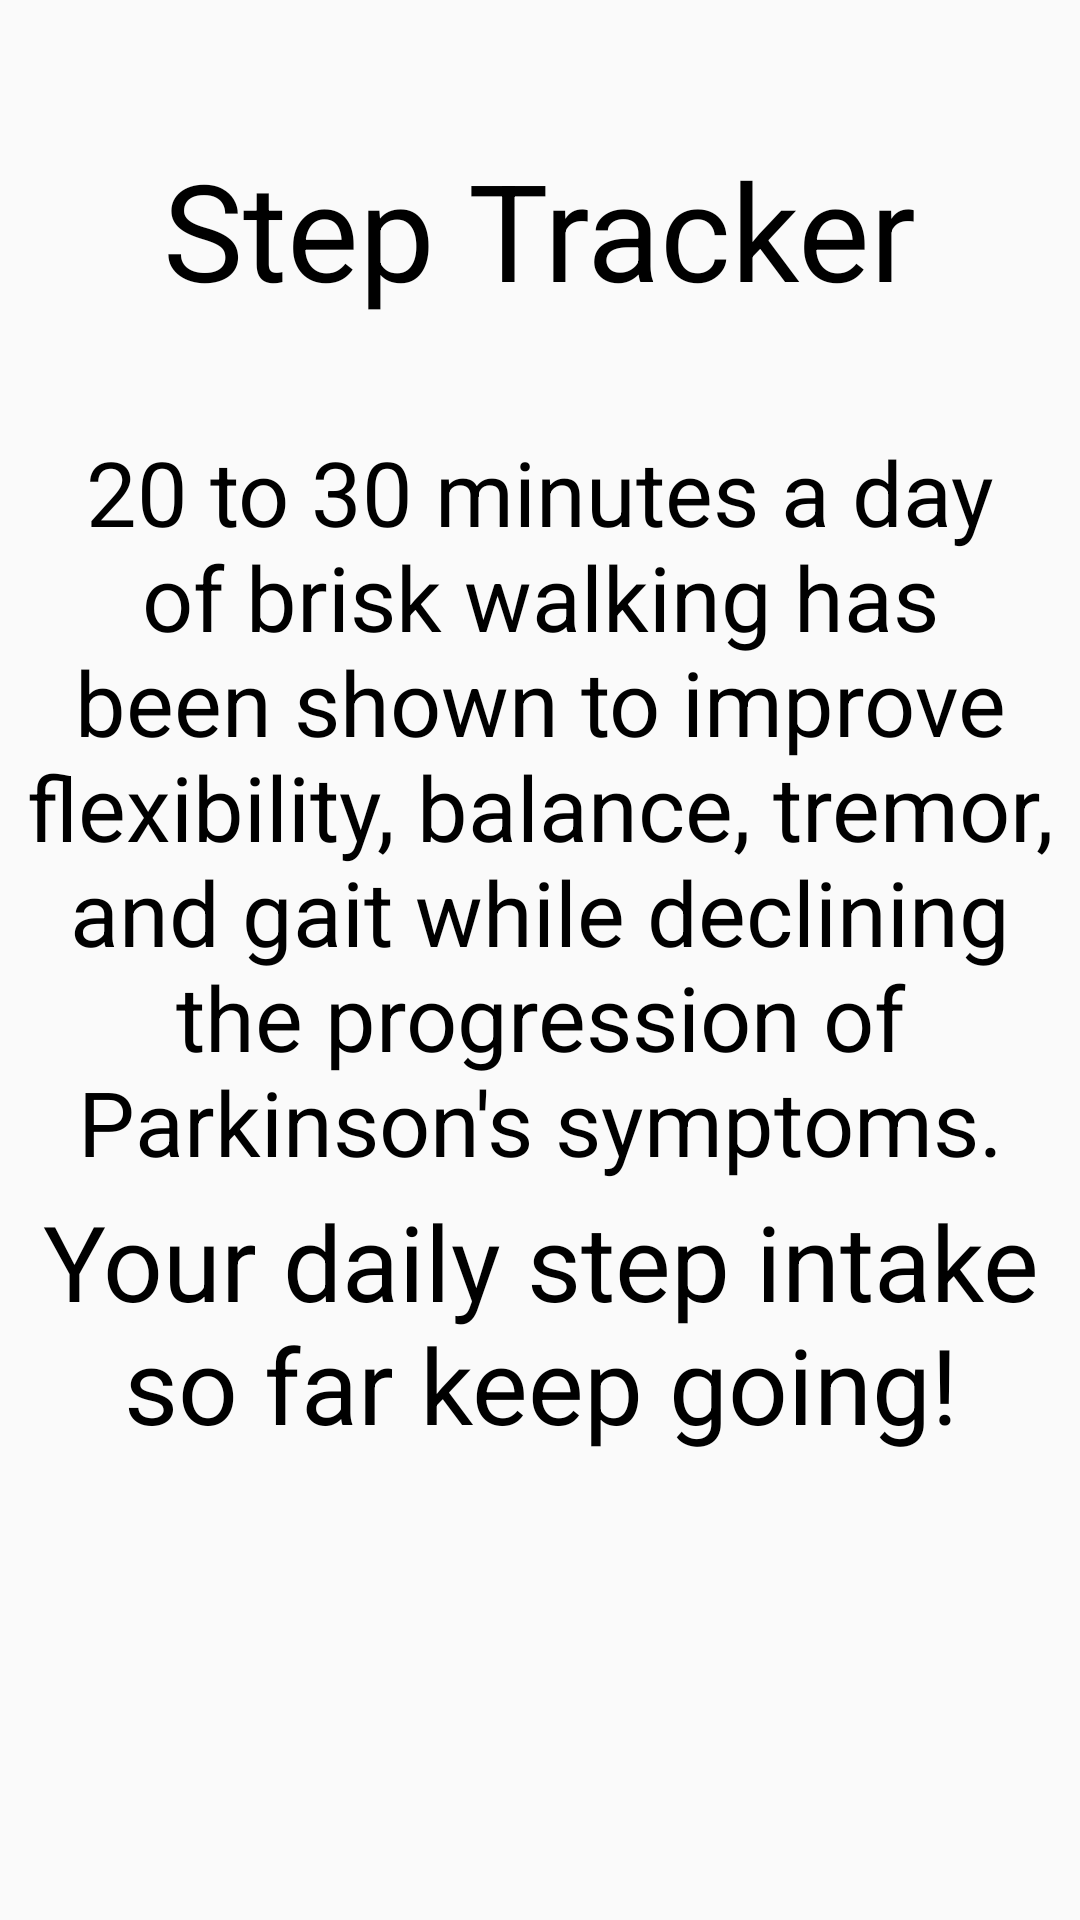

Produce the Android XML layout that renders to this screen, including the resource entries it uses.
<!-- AndroidManifest.xml: application theme Theme.FYP -->
<!-- res/layout/activity_step_tracker.xml -->
<?xml version="1.0" encoding="utf-8"?>
<androidx.constraintlayout.widget.ConstraintLayout xmlns:android="http://schemas.android.com/apk/res/android"
    xmlns:app="http://schemas.android.com/apk/res-auto"
    xmlns:tools="http://schemas.android.com/tools"
    android:layout_width="match_parent"
    android:layout_height="match_parent"
    tools:context=".StepTrackerActivity">


    <TextView
        android:layout_width="wrap_content"
        android:layout_height="wrap_content"
        android:text="Step Tracker"
        android:textColor="@color/black"
        android:textSize="45sp"
        app:layout_constraintBottom_toBottomOf="parent"
        app:layout_constraintEnd_toEndOf="parent"
        app:layout_constraintStart_toStartOf="parent"
        app:layout_constraintTop_toTopOf="parent"
        app:layout_constraintVertical_bias="0.08" />

    <TextView
        android:id="@+id/textView5"
        android:layout_width="wrap_content"
        android:layout_height="wrap_content"
        android:layout_alignBottom="@+id/step_count_text"
        android:layout_alignParentBottom="true"
        android:gravity="center"
        android:text="20 to 30 minutes a day of brisk walking has been shown to improve flexibility, balance, tremor, and gait while declining the progression of Parkinson's symptoms."
        android:textColor="@color/black"
        android:textSize="30sp"
        app:layout_constraintBottom_toBottomOf="parent"
        app:layout_constraintEnd_toEndOf="parent"
        app:layout_constraintHorizontal_bias="1.0"
        app:layout_constraintStart_toStartOf="parent"
        app:layout_constraintTop_toTopOf="parent"
        app:layout_constraintVertical_bias="0.369" />

    <TextView

        android:id="@+id/textView4"
        android:layout_width="wrap_content"
        android:layout_height="wrap_content"
        android:layout_above="@+id/step_count_text"
        android:layout_alignParentStart="true"
        android:layout_centerInParent="true"
        android:gravity="center"
        android:text="Your daily step intake so far keep going!"
        android:textColor="@color/black"
        android:textSize="35sp"
        app:layout_constraintBottom_toBottomOf="parent"
        app:layout_constraintEnd_toEndOf="parent"
        app:layout_constraintHorizontal_bias="1.0"
        app:layout_constraintStart_toStartOf="parent"
        app:layout_constraintTop_toTopOf="parent"
        app:layout_constraintVertical_bias="0.719" />

    <TextView
        android:id="@+id/step_count_text"
        android:layout_width="wrap_content"
        android:layout_height="wrap_content"
        android:layout_centerInParent="true"
        android:textSize="40sp"
        app:layout_constraintBottom_toBottomOf="parent"
        app:layout_constraintEnd_toEndOf="parent"
        app:layout_constraintHorizontal_bias="0.498"
        app:layout_constraintStart_toStartOf="parent"
        app:layout_constraintTop_toTopOf="parent"
        app:layout_constraintVertical_bias="0.896" />

</androidx.constraintlayout.widget.ConstraintLayout>
<!-- resources referenced by this layout -->
<resources>
  <color name="black">#FF000000</color>
  <style name="Theme.FYP" parent="Theme.AppCompat.DayNight.NoActionBar">
          
          <item name="colorPrimary">@color/light_green</item>
          <item name="colorPrimaryDark">@color/light_green</item>
          <item name="colorAccent">@color/light_green</item>
  
      </style>
  <color name="light_green">#0ED6B9</color>
</resources>
